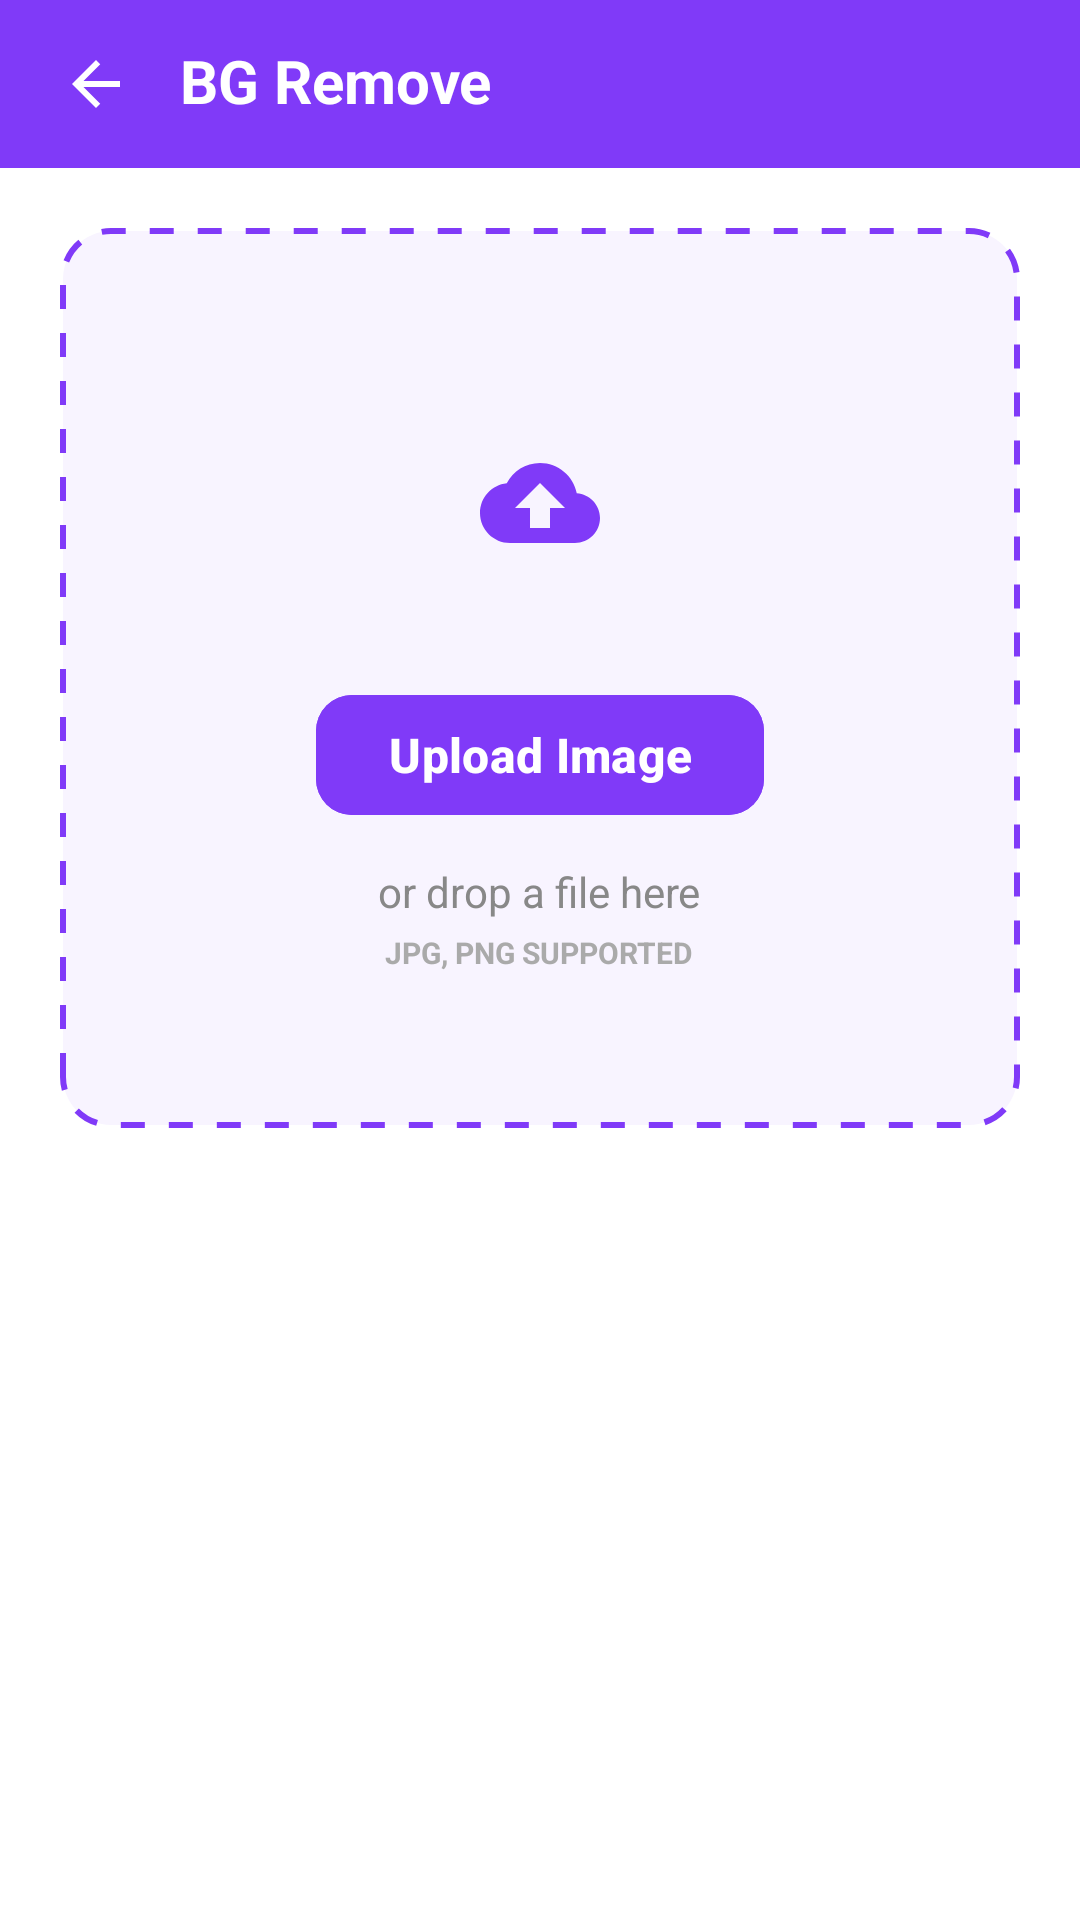

Produce the Android XML layout that renders to this screen, including the resource entries it uses.
<!-- AndroidManifest.xml: application theme Theme.QuickTools -->
<!-- res/layout/activity_remove_bg.xml -->
<?xml version="1.0" encoding="utf-8"?>
<androidx.constraintlayout.widget.ConstraintLayout xmlns:android="http://schemas.android.com/apk/res/android"
    xmlns:app="http://schemas.android.com/apk/res-auto"
    xmlns:tools="http://schemas.android.com/tools"
    android:id="@+id/main"
    android:layout_width="match_parent"
    android:layout_height="match_parent"
    android:background="@color/white"
    tools:context=".RemoveBgActivity">

    <LinearLayout
        android:id="@+id/headerLayout"
        android:layout_width="match_parent"
        android:layout_height="wrap_content"
        android:background="@color/purple_primary"
        android:gravity="center_vertical"
        android:orientation="horizontal"
        android:paddingHorizontal="20dp"
        android:paddingVertical="16dp"
        app:layout_constraintTop_toTopOf="parent">

        <ImageView
            android:id="@+id/ivBack"
            android:layout_width="24dp"
            android:layout_height="24dp"
            android:layout_marginEnd="16dp"
            android:contentDescription="@null"
            android:src="@drawable/ic_back" />

        <TextView
            android:id="@+id/tvHeaderTitle"
            android:layout_width="wrap_content"
            android:layout_height="wrap_content"
            android:includeFontPadding="false"
            android:text="BG Remove"
            android:textColor="@color/white"
            android:textSize="20sp"
            android:textStyle="bold" />

    </LinearLayout>

    <androidx.core.widget.NestedScrollView
        android:layout_width="match_parent"
        android:layout_height="0dp"
        android:fillViewport="true"
        app:layout_constraintBottom_toBottomOf="parent"
        app:layout_constraintTop_toBottomOf="@id/headerLayout">

        <FrameLayout
            android:layout_width="match_parent"
            android:layout_height="wrap_content"
            android:padding="20dp">

            
            <LinearLayout
                android:id="@+id/layoutUpload"
                android:layout_width="match_parent"
                android:layout_height="wrap_content"
                android:gravity="center"
                android:orientation="vertical"
                android:visibility="visible">

                <androidx.constraintlayout.widget.ConstraintLayout
                    android:id="@+id/btnSelectImage"
                    android:layout_width="match_parent"
                    android:layout_height="300dp"
                    android:background="@drawable/bg_upload_dash"
                    android:clickable="true"
                    android:focusable="true"
                    android:foreground="?attr/selectableItemBackground">

                    <LinearLayout
                        android:layout_width="wrap_content"
                        android:layout_height="wrap_content"
                        android:gravity="center"
                        android:orientation="vertical"
                        app:layout_constraintBottom_toBottomOf="parent"
                        app:layout_constraintEnd_toEndOf="parent"
                        app:layout_constraintStart_toStartOf="parent"
                        app:layout_constraintTop_toTopOf="parent">

                        <FrameLayout
                            android:layout_width="80dp"
                            android:layout_height="80dp"
                            android:background="@drawable/bg_circle_light_purple">

                            <ImageView
                                android:layout_width="40dp"
                                android:layout_height="40dp"
                                android:layout_gravity="center"
                                android:src="@drawable/ic_cloud_upload"
                                app:tint="@color/purple_primary" />
                        </FrameLayout>

                        <com.google.android.material.button.MaterialButton
                            android:id="@+id/btnUpload"
                            android:layout_width="wrap_content"
                            android:layout_height="wrap_content"
                            android:layout_marginTop="20dp"
                            android:backgroundTint="@color/purple_primary"
                            android:text="Upload Image"
                            android:textAllCaps="false"
                            android:textColor="@color/white"
                            android:textSize="16sp"
                            android:textStyle="bold"
                            app:cornerRadius="12dp" />

                        <TextView
                            android:layout_width="wrap_content"
                            android:layout_height="wrap_content"
                            android:layout_marginTop="12dp"
                            android:text="or drop a file here"
                            android:textColor="#888888"
                            android:textSize="14sp" />

                        <TextView
                            android:layout_width="wrap_content"
                            android:layout_height="wrap_content"
                            android:layout_marginTop="4dp"
                            android:text="JPG, PNG SUPPORTED"
                            android:textColor="#AAAAAA"
                            android:textSize="10sp"
                            android:textStyle="bold" />

                    </LinearLayout>

                </androidx.constraintlayout.widget.ConstraintLayout>

            </LinearLayout>

            
            <LinearLayout
                android:id="@+id/layoutProcessing"
                android:layout_width="match_parent"
                android:layout_height="wrap_content"
                android:gravity="center"
                android:orientation="vertical"
                android:visibility="gone">

                <com.google.android.material.card.MaterialCardView
                    android:layout_width="match_parent"
                    android:layout_height="400dp"
                    app:cardCornerRadius="16dp"
                    app:cardElevation="2dp"
                    app:strokeWidth="0dp">

                    <androidx.constraintlayout.widget.ConstraintLayout
                        android:layout_width="match_parent"
                        android:layout_height="match_parent">

                        <ImageView
                            android:id="@+id/ivOriginalImage"
                            android:layout_width="match_parent"
                            android:layout_height="match_parent"
                            android:scaleType="centerInside" />

                        <View
                            android:layout_width="match_parent"
                            android:layout_height="match_parent"
                            android:background="#99FFFFFF" />

                        <LinearLayout
                            android:layout_width="wrap_content"
                            android:layout_height="wrap_content"
                            android:gravity="center"
                            android:orientation="vertical"
                            app:layout_constraintBottom_toBottomOf="parent"
                            app:layout_constraintEnd_toEndOf="parent"
                            app:layout_constraintStart_toStartOf="parent"
                            app:layout_constraintTop_toTopOf="parent">

                            <ProgressBar
                                android:layout_width="48dp"
                                android:layout_height="48dp"
                                android:indeterminateTint="@color/purple_primary" />

                            <TextView
                                android:layout_width="wrap_content"
                                android:layout_height="wrap_content"
                                android:layout_marginTop="16dp"
                                android:text="Processing Image..."
                                android:textColor="@color/black"
                                android:textSize="18sp"
                                android:textStyle="bold" />

                            <TextView
                                android:layout_width="wrap_content"
                                android:layout_height="wrap_content"
                                android:layout_marginTop="4dp"
                                android:text="Our AI is removing the background"
                                android:textColor="#666666"
                                android:textSize="14sp" />

                        </LinearLayout>

                    </androidx.constraintlayout.widget.ConstraintLayout>

                </com.google.android.material.card.MaterialCardView>

            </LinearLayout>

            
            <LinearLayout
                android:id="@+id/layoutResult"
                android:layout_width="match_parent"
                android:layout_height="wrap_content"
                android:gravity="center"
                android:orientation="vertical"
                android:visibility="gone">

                <com.google.android.material.card.MaterialCardView
                    android:layout_width="match_parent"
                    android:layout_height="wrap_content"
                    app:cardCornerRadius="16dp"
                    app:cardElevation="2dp"
                    app:strokeWidth="0dp">

                    <FrameLayout
                        android:id="@+id/resultContainer"
                        android:layout_width="match_parent"
                        android:layout_height="wrap_content"
                        android:background="#EEEEEE">

                        <ImageView
                            android:id="@+id/ivResultImage"
                            android:layout_width="match_parent"
                            android:layout_height="wrap_content"
                            android:adjustViewBounds="true"
                            android:scaleType="fitCenter" />

                    </FrameLayout>

                </com.google.android.material.card.MaterialCardView>

                <com.google.android.material.button.MaterialButton
                    android:id="@+id/btnDownload"
                    android:layout_width="match_parent"
                    android:layout_height="60dp"
                    android:layout_marginTop="24dp"
                    android:backgroundTint="@color/purple_primary"
                    android:text="Download Result"
                    android:textAllCaps="false"
                    android:textColor="@color/white"
                    android:textSize="16sp"
                    android:textStyle="bold"
                    app:cornerRadius="12dp" />

                <TextView
                    android:id="@+id/btnRemoveAnother"
                    android:layout_width="wrap_content"
                    android:layout_height="wrap_content"
                    android:layout_marginTop="20dp"
                    android:padding="8dp"
                    android:text="Remove another background"
                    android:textColor="@color/purple_primary"
                    android:textSize="16sp"
                    android:textStyle="bold" />

            </LinearLayout>

        </FrameLayout>

    </androidx.core.widget.NestedScrollView>

</androidx.constraintlayout.widget.ConstraintLayout>
<!-- resources referenced by this layout -->
<resources>
  <color name="black">#FF000000</color>
  <color name="purple_primary">#803AF8</color>
  <color name="white">#FFFFFFFF</color>
  <!-- drawable bg_upload_dash (drawable) -->
  <?xml version="1.0" encoding="utf-8"?>
  <shape xmlns:android="http://schemas.android.com/apk/res/android">
      <stroke
          android:width="2dp"
          android:color="@color/purple_primary"
          android:dashWidth="8dp"
          android:dashGap="8dp" />
      <corners android:radius="16dp" />
      <solid android:color="#F8F4FF" />
  </shape>
  <!-- drawable ic_back (drawable) -->
  <vector xmlns:android="http://schemas.android.com/apk/res/android"
      android:width="24dp"
      android:height="24dp"
      android:viewportWidth="24"
      android:viewportHeight="24">
      <path
          android:fillColor="@color/white"
          android:pathData="M20,11H7.83l5.59,-5.59L12,4l-8,8l8,8l1.41,-1.41L7.83,13H20v-2z" />
  </vector>
  <!-- drawable ic_cloud_upload (drawable) -->
  <vector xmlns:android="http://schemas.android.com/apk/res/android"
      android:width="24dp"
      android:height="24dp"
      android:viewportWidth="24"
      android:viewportHeight="24">
      <path
          android:fillColor="@color/purple_primary"
          android:pathData="M19.35,10.04C18.67,6.59 15.64,4 12,4 9.11,4 6.6,5.64 5.35,8.04 2.34,8.36 0,10.91 0,14c0,3.31 2.69,6 6,6h13c2.76,0 5,-2.24 5,-5 0,-2.64 -2.05,-4.78 -4.65,-4.96zM14,13v4h-4v-4H7l5,-5 5,5h-3z" />
  </vector>
  <style name="Theme.QuickTools" parent="Base.Theme.QuickTools" />
  <style name="Base.Theme.QuickTools" parent="Theme.Material3.DayNight.NoActionBar">
          
          
      </style>
</resources>
